Run: headless pygame with SDL's dummy video driver; simulated clock (each Clock.tick advances the game by its frame time, no real sleeping); random seed 0; keys injected as events and as key.get_pressed() state; no mouse input.
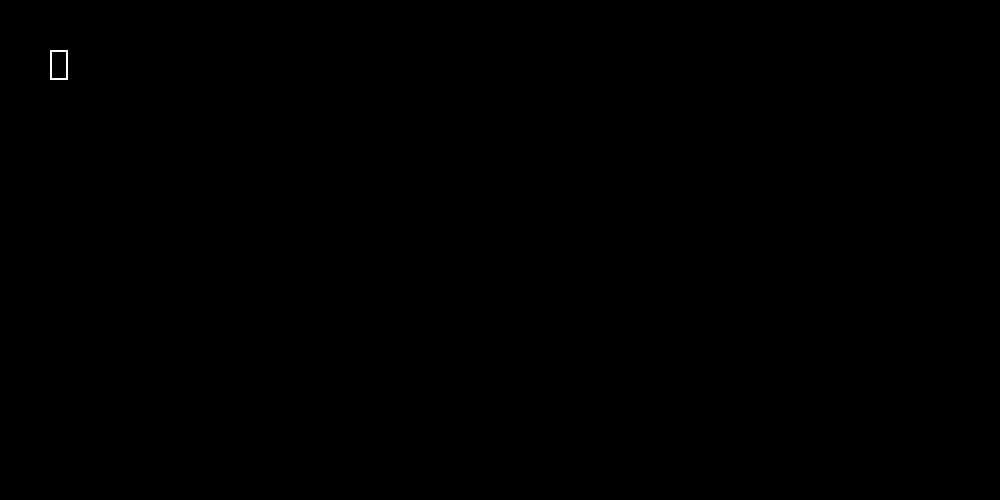
Frame 1 of 4 · flips 1–60 · no input
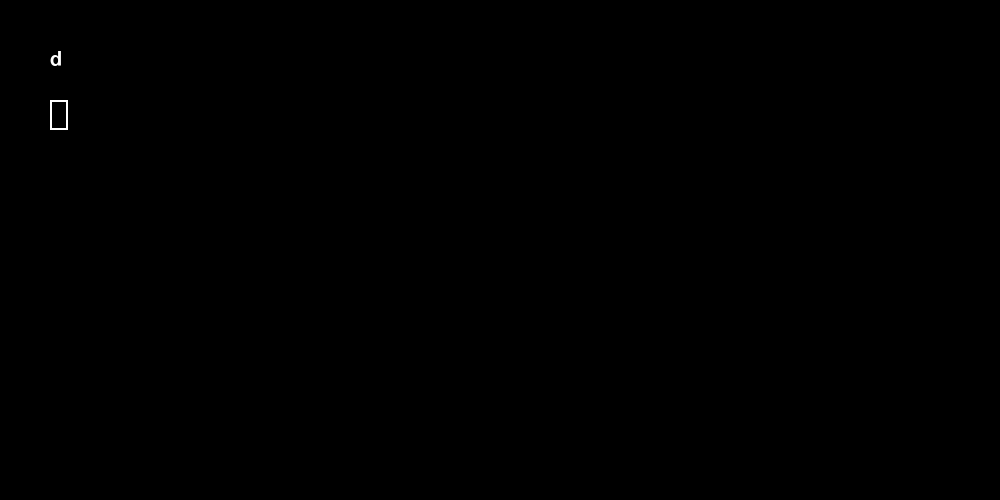
Frame 2 of 4 · flips 61–180 · tapped SPACE, RETURN · held RIGHT (→), D
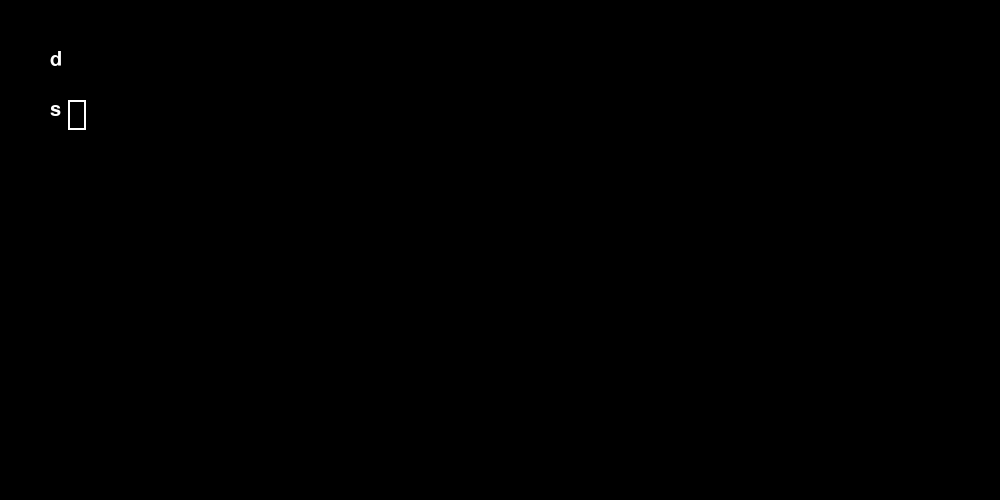
Frame 3 of 4 · flips 181–300 · held DOWN (↓), S
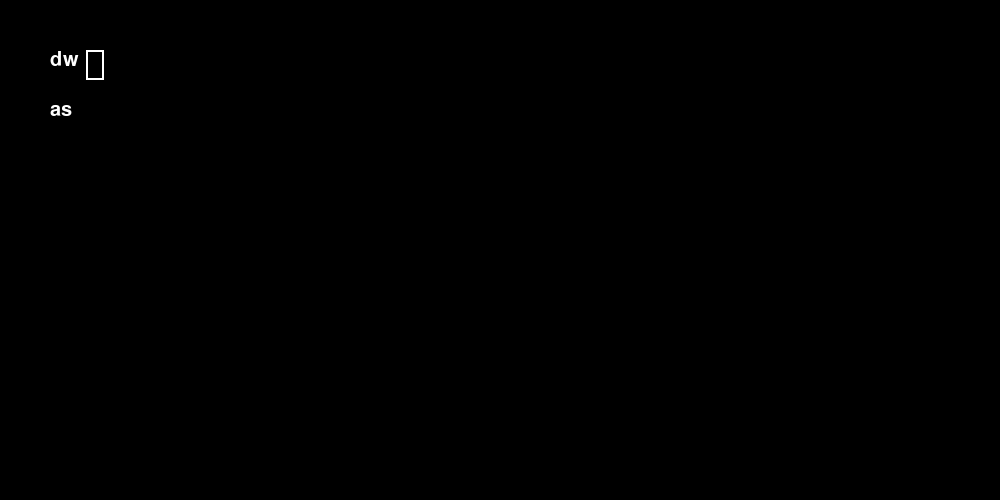
Frame 4 of 4 · flips 301–420 · held LEFT (←), A, UP (↑), W

The pygame program that drew these frames:

import pygame, sys
from pygame.locals import *

pygame.init()
pygame.key.set_repeat(500, 50)

clock = pygame.time.Clock()

screen = pygame.display.set_mode((1000, 500))
cursorx = 50
cursory = 50

lines = [""]
font = pygame.font.SysFont("Courier", 30)
line_num = 0
line_index = 0

buffer = ""
rel = 0

while True:
    clock.tick(30)
    screen.fill((0,0,0))
    if rel == 0:
        pygame.draw.rect(screen, (255,255,255), [cursorx, cursory, 18, 30], 2)
    
    if rel < 0:
        pygame.draw.rect(screen, (128,128,128), [cursorx+18, cursory, 18*(-rel), 30], 2)
    elif rel > 0:
        pygame.draw.rect(screen, (128,128,128), [cursorx-18*rel, cursory, 18*rel, 30], 2)

    for i in range(len(lines)):
        txt_surf = font.render(lines[i], True, (255,255,255))
        screen.blit(txt_surf, (50,50+i*50))
    
    for event in pygame.event.get():
        if event.type == pygame.QUIT:
            sys.exit(0)
        
        if event.type == pygame.KEYDOWN:
            if event.key == pygame.K_BACKSPACE:
                if lines[line_num] == "":
                    if line_num != 0:
                        lines = lines[:line_num] + lines[line_num+1:]
                        line_num -= 1
                        cursory -= 50
                        cursorx = 50 + len(lines[line_num])*18
                        line_index = len(lines[line_num])
                    elif line_num == 0:
                        if cursorx < 50:
                            cursorx = 50
                        line_index = 0
                else:
                    lines[line_num] = lines[line_num][:line_index-1] + lines[line_num][line_index:] if line_index != 0 else lines[line_num]
                    if line_index == 0 and line_num!=0:
                        lines[line_num-1] = lines[line_num-1]+lines[line_num]
                        cursorx = 50 + len(lines[line_num-1])*18 - len(lines[line_num])*18
                        cursory -= 50
                        line_index = len(lines[line_num-1]) - len(lines[line_num])
                        lines = lines[:line_num] + lines[line_num+1:]
                        line_num -= 1
                    else:
                        cursorx -= 18
                        line_index -= 1
                        if cursorx < 50:
                            cursorx = 50
                            line_index = 0
            
            elif event.key == pygame.K_RETURN:
                if rel != 0:
                    if rel < 0:
                        buffer = lines[line_num][line_index+1:line_index-rel+1]
                    elif rel > 0:
                        buffer = lines[line_num][line_index-rel:line_index]
                        print(buffer)
                    rel = 0
                    if cursorx < 50:
                        cursorx = 50
                else:
                    cursorx = 50
                    cursory += 50
                    lines.insert(line_num+1, lines[line_num][line_index:])
                    lines[line_num] = lines[line_num][:line_index]
                    line_num += 1
                    line_index = 0
            
            elif event.key == pygame.K_LEFT:
                keys = pygame.key.get_pressed()
                if keys[pygame.K_LSHIFT] or keys[pygame.K_RSHIFT]:
                    cursorx -= 18
                    line_index -= 1
                    rel -= 1
                    if cursorx < 32:
                        cursorx = 32
                        line_index = 0
                        rel += 1
                else:
                    rel = 0
                    cursorx -= 18
                    line_index -= 1
                    if cursorx < 50:
                        cursorx = 50
                        line_index = 0
            
            elif event.key == pygame.K_RIGHT:
                keys = pygame.key.get_pressed()
                if keys[pygame.K_LSHIFT] or keys[pygame.K_RSHIFT]:
                    cursorx += 18
                    line_index += 1
                    rel += 1
                    if cursorx > 50+len(lines[line_num])*18:
                        cursorx = 50+len(lines[line_num])*18
                        line_index = len(lines[line_num])
                        rel -= 1
                else:
                    rel = 0
                    cursorx += 18
                    line_index += 1
                    if cursorx > 50+len(lines[line_num])*18:
                        cursorx = 50+len(lines[line_num])*18
                        line_index = len(lines[line_num])            

            elif event.key == pygame.K_UP:
                cursory -= 50
                line_num -= 1
                if cursory < 50:
                    cursory = 50
                    line_num = 0
                if len(lines[line_num]) < line_index:
                    cursorx = 50+len(lines[line_num])*18
                    line_index = len(lines[line_num])
            
            elif event.key == pygame.K_DOWN:
                cursory += 50
                line_num += 1
                if cursory > 50*len(lines):
                    cursory = 50*len(lines)
                    line_num = len(lines)-1
                if len(lines[line_num]) < line_index:
                    cursorx = 50+len(lines[line_num])*18
                    line_index = len(lines[line_num])
            
            elif event.key == pygame.K_TAB:
                lines[line_num] += "    "
                cursorx += 18*4
                line_index += 4
            
            elif event.key == pygame.K_ESCAPE:
                sys.exit(0)
            
            elif (event.key == pygame.K_v) and (event.mod & pygame.KMOD_CTRL):            
                lines[line_num] = lines[line_num][:line_index] + buffer + lines[line_num][line_index:]
                line_index += len(buffer)
                cursorx += 18*len(buffer)

            elif (event.key == pygame.K_a) and (event.mod & pygame.KMOD_CTRL):
                cursorx = 50
                lines.insert(line_num, "")
                line_index = 0

            elif (event.key == pygame.K_b) and (event.mod & pygame.KMOD_CTRL):
                cursorx = 50
                cursory += 50
                lines.insert(line_num+1, "") 
                line_num += 1
                line_index = 0

            elif (event.key == pygame.K_d) and (event.mod & pygame.KMOD_CTRL):
                if line_num != 0:
                    lines = lines[:line_num] + lines[line_num+1:]
                    if line_num == len(lines):
                        line_num -= 1
                        cursory -= 50
                        if cursory < 50:
                            cursory = 50
                    cursorx = 50 + len(lines[line_num])*18
                else:
                    lines[line_num] = ""
                    cursorx = 50

            elif event.unicode:
                lines[line_num] = lines[line_num][:line_index] + event.unicode + lines[line_num][line_index:]
                line_index += 1
                cursorx += 18
        
    pygame.display.flip()
